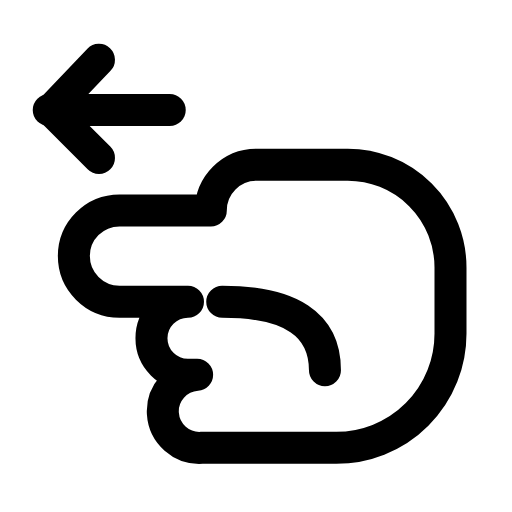
t = 0.00 s
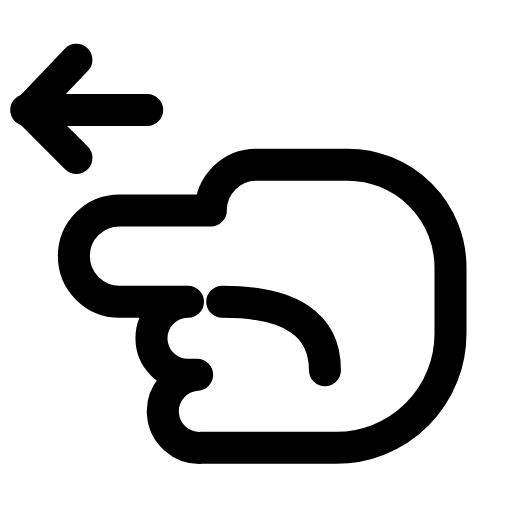
t = 0.23 s
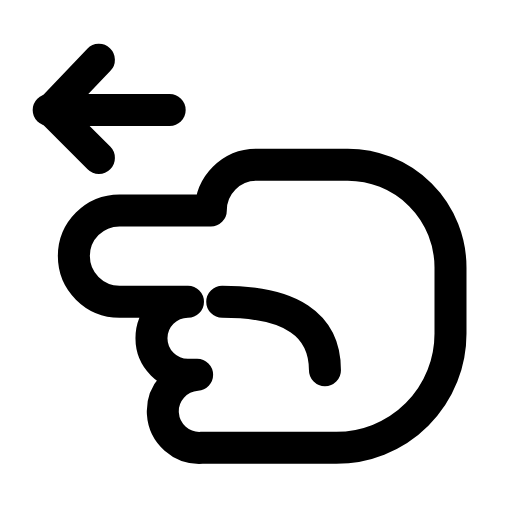
t = 0.47 s
t = 0.68 s: frame unchanged from t = 0.00 s, image omitted
t = 0.92 s: frame unchanged from t = 0.00 s, image omitted
t = 1.17 s: frame unchanged from t = 0.00 s, image omitted

The animated SVG that drew these frames (rendered in a browser with its animation timeline set to each time). Animation: 1 SMIL element (animateTransform=1); one cycle of 1.40 s, repeats indefinitely.

<svg xmlns="http://www.w3.org/2000/svg" width="24" height="24" viewBox="0 0 24 24" fill="none"><g transform="translate(-0.818 0.234) scale(1.07)"><g><animateTransform attributeName="transform" type="translate" values="0 0;0 0;-1.2 0;0 0;0 0;0 0;0 0;-1.2 0;0 0;0 0;0 0" keyTimes="0;0.135;0.2475;0.36;0.45;0.6;0.66;0.735;0.81;0.9;1" dur="1.4s" repeatCount="indefinite" calcMode="spline" keySplines="0.16 1 0.3 1;0.16 1 0.3 1;0.16 1 0.3 1;0.16 1 0.3 1;0.16 1 0.3 1;0.16 1 0.3 1;0.16 1 0.3 1;0.16 1 0.3 1;0.16 1 0.3 1;0.16 1 0.3 1"/><line stroke="currentColor" stroke-width="1.402" stroke-linecap="round" stroke-linejoin="round" fill="none" x1="2.9" y1="4.6" x2="8.2" y2="4.6"></line><path stroke="currentColor" stroke-width="1.402" stroke-linecap="round" stroke-linejoin="round" fill="none" d="M5.1 2.4L3 4.6L5.1 6.7"></path></g><path stroke="currentColor" stroke-width="1.402" stroke-linecap="round" stroke-linejoin="round" fill="none" d="M14 9L18 9A2 2 0 0 1 18 13L15 13A1.6 1.6 0 0 1 15 16.2L14.6 16.2A1.6 1.6 0 0 1 14.4 19.4L8.5 19.4A5 5 0 0 1 3.5 14.4L3.5 11.5A4.5 4.5 0 0 1 8 7L12 7A2 2 0 0 1 14 9Z" transform="translate(24 0) scale(-1 1)"></path><path stroke="currentColor" stroke-width="1.402" stroke-linecap="round" stroke-linejoin="round" fill="none" d="M13.5 13C10.5 13 9 14 9 16" transform="translate(24 0) scale(-1 1)"></path></g></svg>
